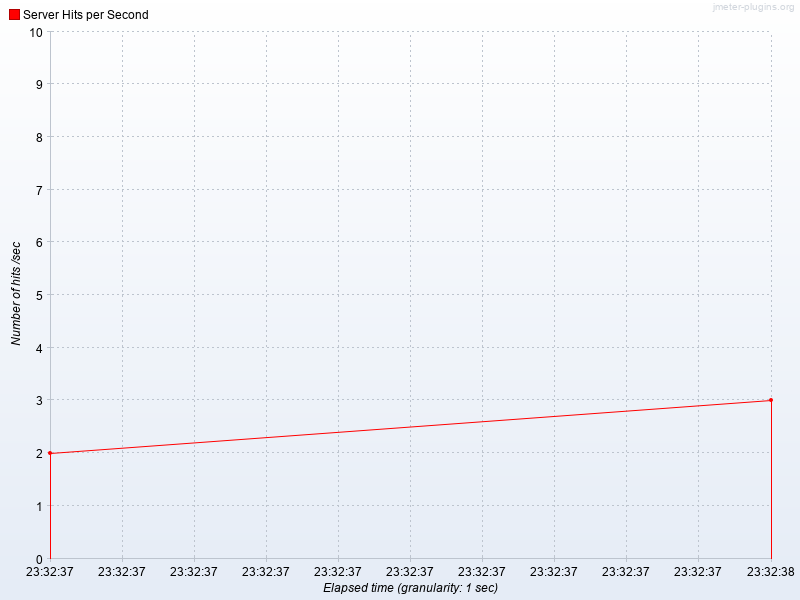

Source data for this figure (header and first rows):
Elapsed time, Server Hits per Second
23:32:37.0, 2.0
23:32:38.0, 3.0
